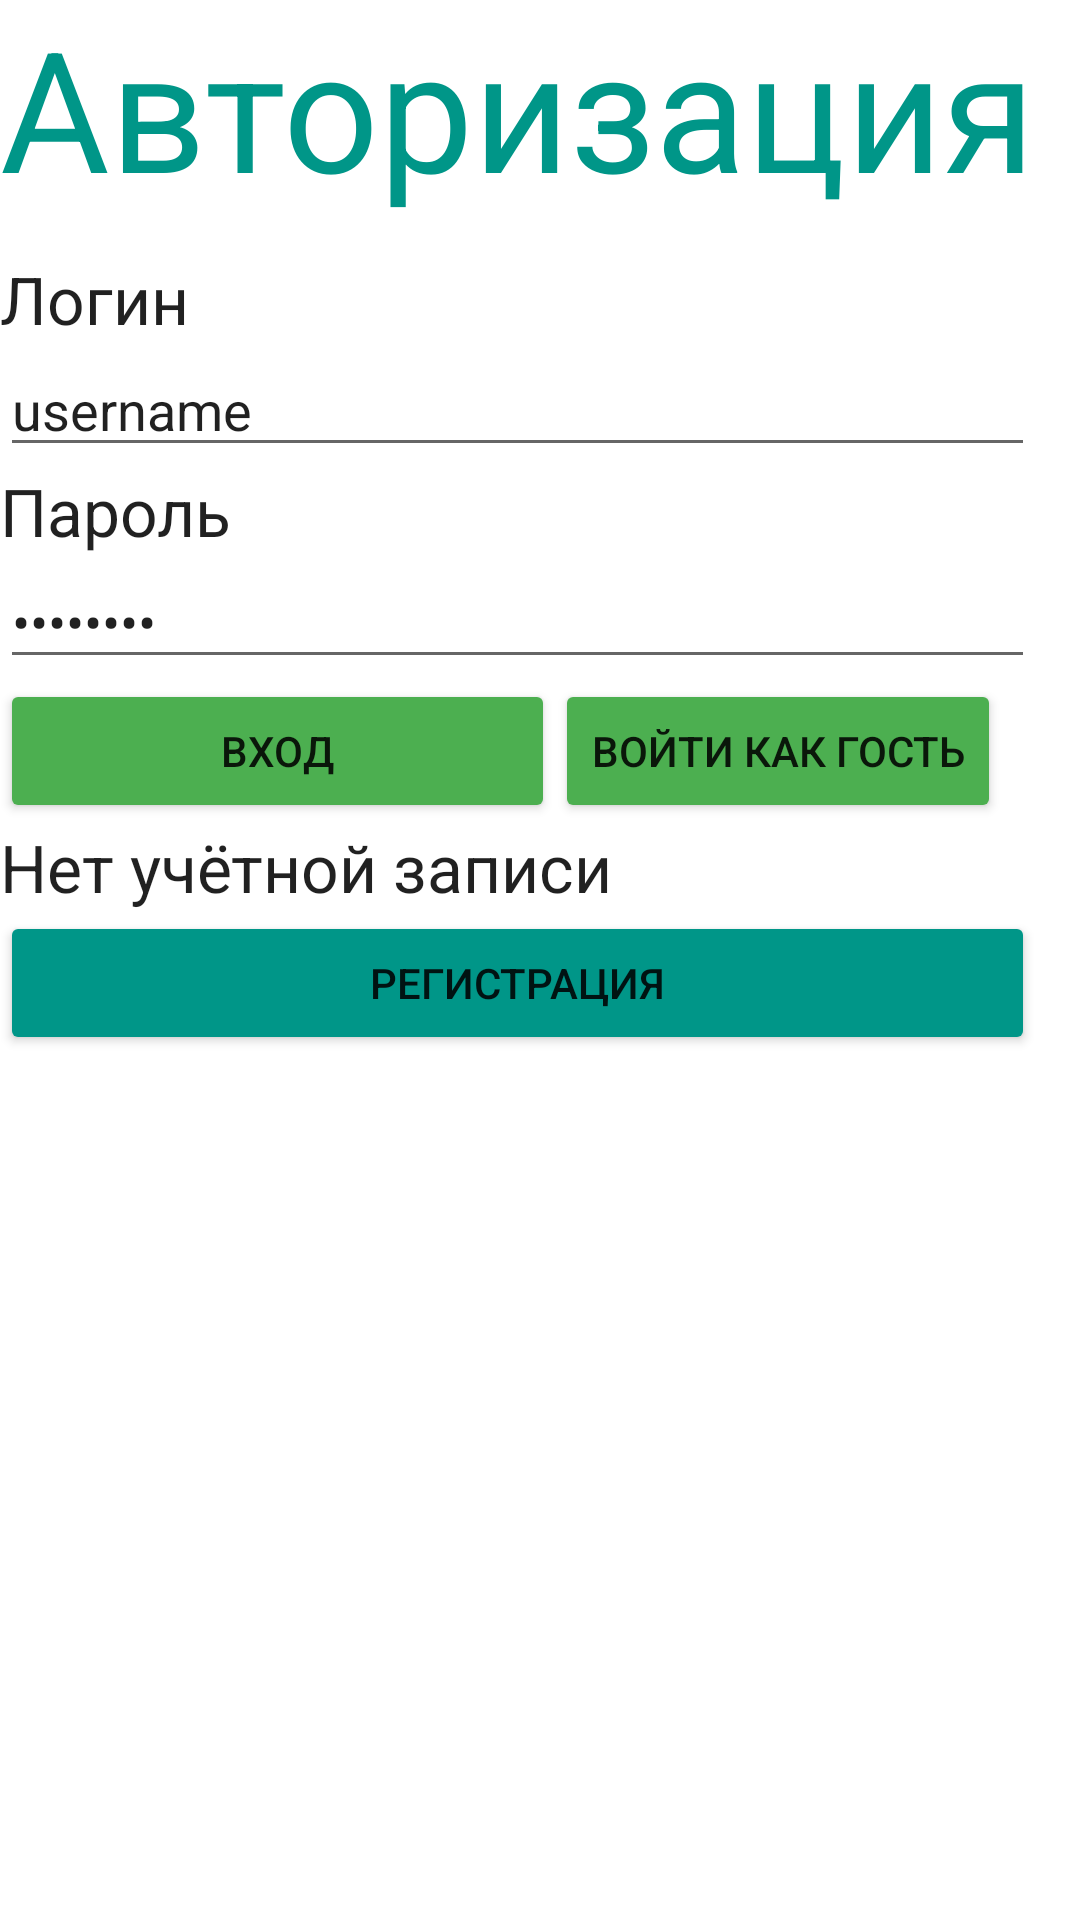

Android layout source for this screen:
<!-- AndroidManifest.xml: application theme Theme.Ramunisreallt -->
<!-- res/layout/activity_main.xml -->
<?xml version="1.0" encoding="utf-8"?>
<androidx.constraintlayout.widget.ConstraintLayout xmlns:android="http://schemas.android.com/apk/res/android"
    xmlns:app="http://schemas.android.com/apk/res-auto"
    xmlns:tools="http://schemas.android.com/tools"
    android:layout_width="match_parent"
    android:layout_height="match_parent"
    tools:context=".MainActivity">

    <TableLayout
        android:layout_width="match_parent"
        android:layout_height="match_parent">

        <TableRow
            android:layout_width="match_parent"
            android:layout_height="match_parent" >

            <TextView
                android:id="@+id/textView"
                android:layout_width="wrap_content"
                android:layout_height="wrap_content"
                android:fontFamily="casual"
                android:text="Авторизация"
                android:textAppearance="@style/TextAppearance.AppCompat.Display3"
                android:textColor="#009688" />
        </TableRow>

        <TableRow
            android:layout_width="match_parent"
            android:layout_height="match_parent" >

            <TextView
                android:id="@+id/textView2"
                android:layout_width="wrap_content"
                android:layout_height="wrap_content"
                android:text="Логин"
                android:textAppearance="@style/TextAppearance.AppCompat.Large" />

        </TableRow>

        <TableRow
            android:layout_width="match_parent"
            android:layout_height="match_parent" >

            <EditText
                android:id="@+id/lf"
                android:layout_width="wrap_content"
                android:layout_height="wrap_content"
                android:ems="10"
                android:inputType="textPersonName"
                android:text="username" />
        </TableRow>

        <TableRow
            android:layout_width="match_parent"
            android:layout_height="match_parent" >

            <TextView
                android:id="@+id/textView3"
                android:layout_width="wrap_content"
                android:layout_height="wrap_content"
                android:text="Пароль"
                android:textAppearance="@style/TextAppearance.AppCompat.Large" />
        </TableRow>

        <TableRow
            android:layout_width="match_parent"
            android:layout_height="match_parent" >

            <EditText
                android:id="@+id/pf"
                android:layout_width="wrap_content"
                android:layout_height="wrap_content"
                android:ems="10"
                android:inputType="textPassword"
                android:text="12345678" />
        </TableRow>

        <TableRow
            android:layout_width="match_parent"
            android:layout_height="match_parent" >

            <LinearLayout
                android:layout_width="match_parent"
                android:layout_height="match_parent"
                android:orientation="horizontal">

                <Button
                    android:id="@+id/button"
                    android:layout_width="185dp"
                    android:layout_height="wrap_content"
                    android:backgroundTint="#4CAF50"
                    android:text="Вход" />

                <Button
                    android:id="@+id/button3"
                    android:layout_width="wrap_content"
                    android:layout_height="wrap_content"
                    android:backgroundTint="#4CAF50"
                    android:text="Войти как гость" />

            </LinearLayout>

        </TableRow>

        <TableRow
            android:layout_width="match_parent"
            android:layout_height="match_parent" >

            <TextView
                android:id="@+id/textView5"
                android:layout_width="wrap_content"
                android:layout_height="wrap_content"
                android:text="Нет учётной записи"
                android:textAppearance="@style/TextAppearance.AppCompat.Large" />
        </TableRow>

        <TableRow
            android:layout_width="match_parent"
            android:layout_height="match_parent" >

            <Button
                android:id="@+id/button2"
                android:layout_width="162dp"
                android:layout_height="wrap_content"
                android:backgroundTint="#009688"
                android:text="Регистрация" />

        </TableRow>
    </TableLayout>
</androidx.constraintlayout.widget.ConstraintLayout>
<!-- resources referenced by this layout -->
<resources>
  <style name="Theme.Ramunisreallt" parent="Theme.MaterialComponents.DayNight.DarkActionBar">
          
          <item name="colorPrimary">@color/purple_500</item>
          <item name="colorPrimaryVariant">@color/purple_700</item>
          <item name="colorOnPrimary">@color/white</item>
          
          <item name="colorSecondary">@color/teal_200</item>
          <item name="colorSecondaryVariant">@color/teal_700</item>
          <item name="colorOnSecondary">@color/black</item>
          
          <item name="android:statusBarColor" tools:targetApi="l">?attr/colorPrimaryVariant</item>
          
      </style>
  <!-- not gathered from this repository: default colours our renderer supplied (Android Studio template values) -->
  <color name="purple_500">#FF6200EE</color>
  <color name="purple_700">#FF3700B3</color>
  <color name="teal_200">#FF03DAC5</color>
  <color name="teal_700">#FF018786</color>
  <color name="black">#FF000000</color>
  <color name="white">#FFFFFFFF</color>
</resources>
